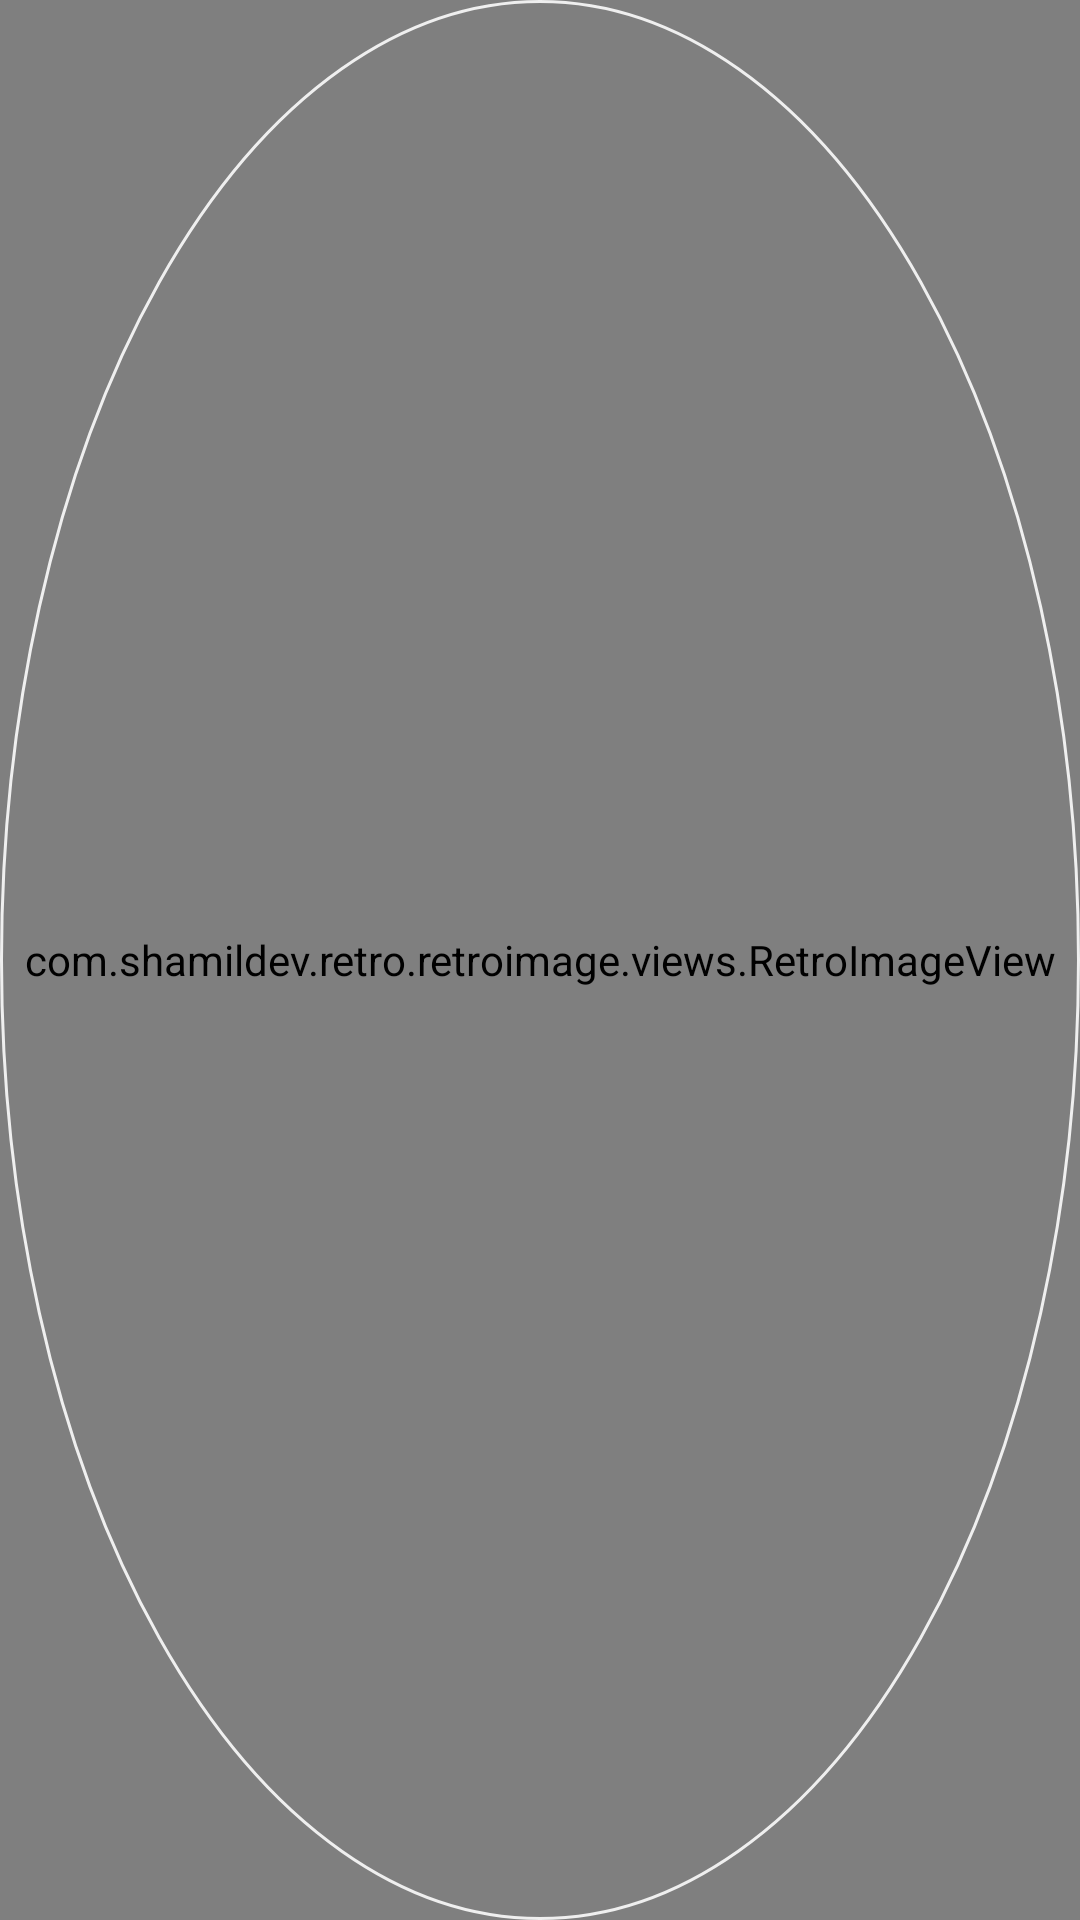

The Android layout XML behind this screen, and the referenced resources:
<!-- AndroidManifest.xml: application theme AppTheme -->
<!-- res/layout/view_retro_profile.xml -->
<?xml version="1.0" encoding="utf-8"?>
<FrameLayout xmlns:android="http://schemas.android.com/apk/res/android"
    android:layout_width="match_parent"
    android:layout_height="match_parent"
    xmlns:app="http://schemas.android.com/apk/res-auto">




    

        
        
        
        
        


    
        
        
        
        

        
        
        


    <com.shamildev.retro.retroimage.views.RetroImageView
        android:id="@+id/retroimage_view"
        android:layout_width="match_parent"
        android:layout_height="match_parent"
        app:showProgressBar="false"
        android:layout_gravity="center"
        app:placeholder="@drawable/ic_person"



        app:circle="true">

    </com.shamildev.retro.retroimage.views.RetroImageView>

    <ImageView
        android:id="@+id/image_ring"
        android:layout_width="match_parent"
        android:layout_height="match_parent"
        android:layout_gravity="center"
        android:background="@drawable/circle_ring"/>


</FrameLayout>
<!-- resources referenced by this layout -->
<resources>
  <!-- drawable circle_ring (drawable) -->
  <?xml version="1.0" encoding="utf-8"?>
      <shape xmlns:android="http://schemas.android.com/apk/res/android"
          android:shape="oval" >
  
          <stroke android:color="#efefef" android:width="1dp" />
      </shape>
  <!-- drawable circle_shape (drawable) -->
  <?xml version="1.0" encoding="utf-8"?>
      <shape xmlns:android="http://schemas.android.com/apk/res/android"
          android:shape="oval" >
          <solid android:color="#cfcdcd" />
  
      </shape>
  <!-- drawable ic_person (drawable) -->
  <layer-list xmlns:android="http://schemas.android.com/apk/res/android">
  <item>
      <shape android:shape="oval">
          <stroke android:color="@color/colorPrimary" android:width="1dp"></stroke>
          <solid android:color="@color/white"/>
      </shape>
  </item>
  <item
      android:drawable="@drawable/ic_person_black_24dp"
  
      android:bottom="2dp"
      android:left="2dp"
      android:right="2dp"
      android:top="2dp"/>
  </layer-list>
  <style name="AppTheme" parent="Theme.AppCompat.Light.NoActionBar">
          
          <item name="colorPrimary">@color/colorPrimary</item>
          <item name="colorPrimaryDark">@color/colorPrimaryDark</item>
          <item name="colorAccent">@color/colorPrimaryLight</item>
          
          <item name="android:windowContentTransitions">true</item>
          
          
      </style>
  <color name="colorPrimary">#8A754A</color>
  <color name="white">#ffffff</color>
  <color name="colorPrimaryDark">#725B29</color>
  <color name="colorPrimaryLight">#AD986B</color>
</resources>
